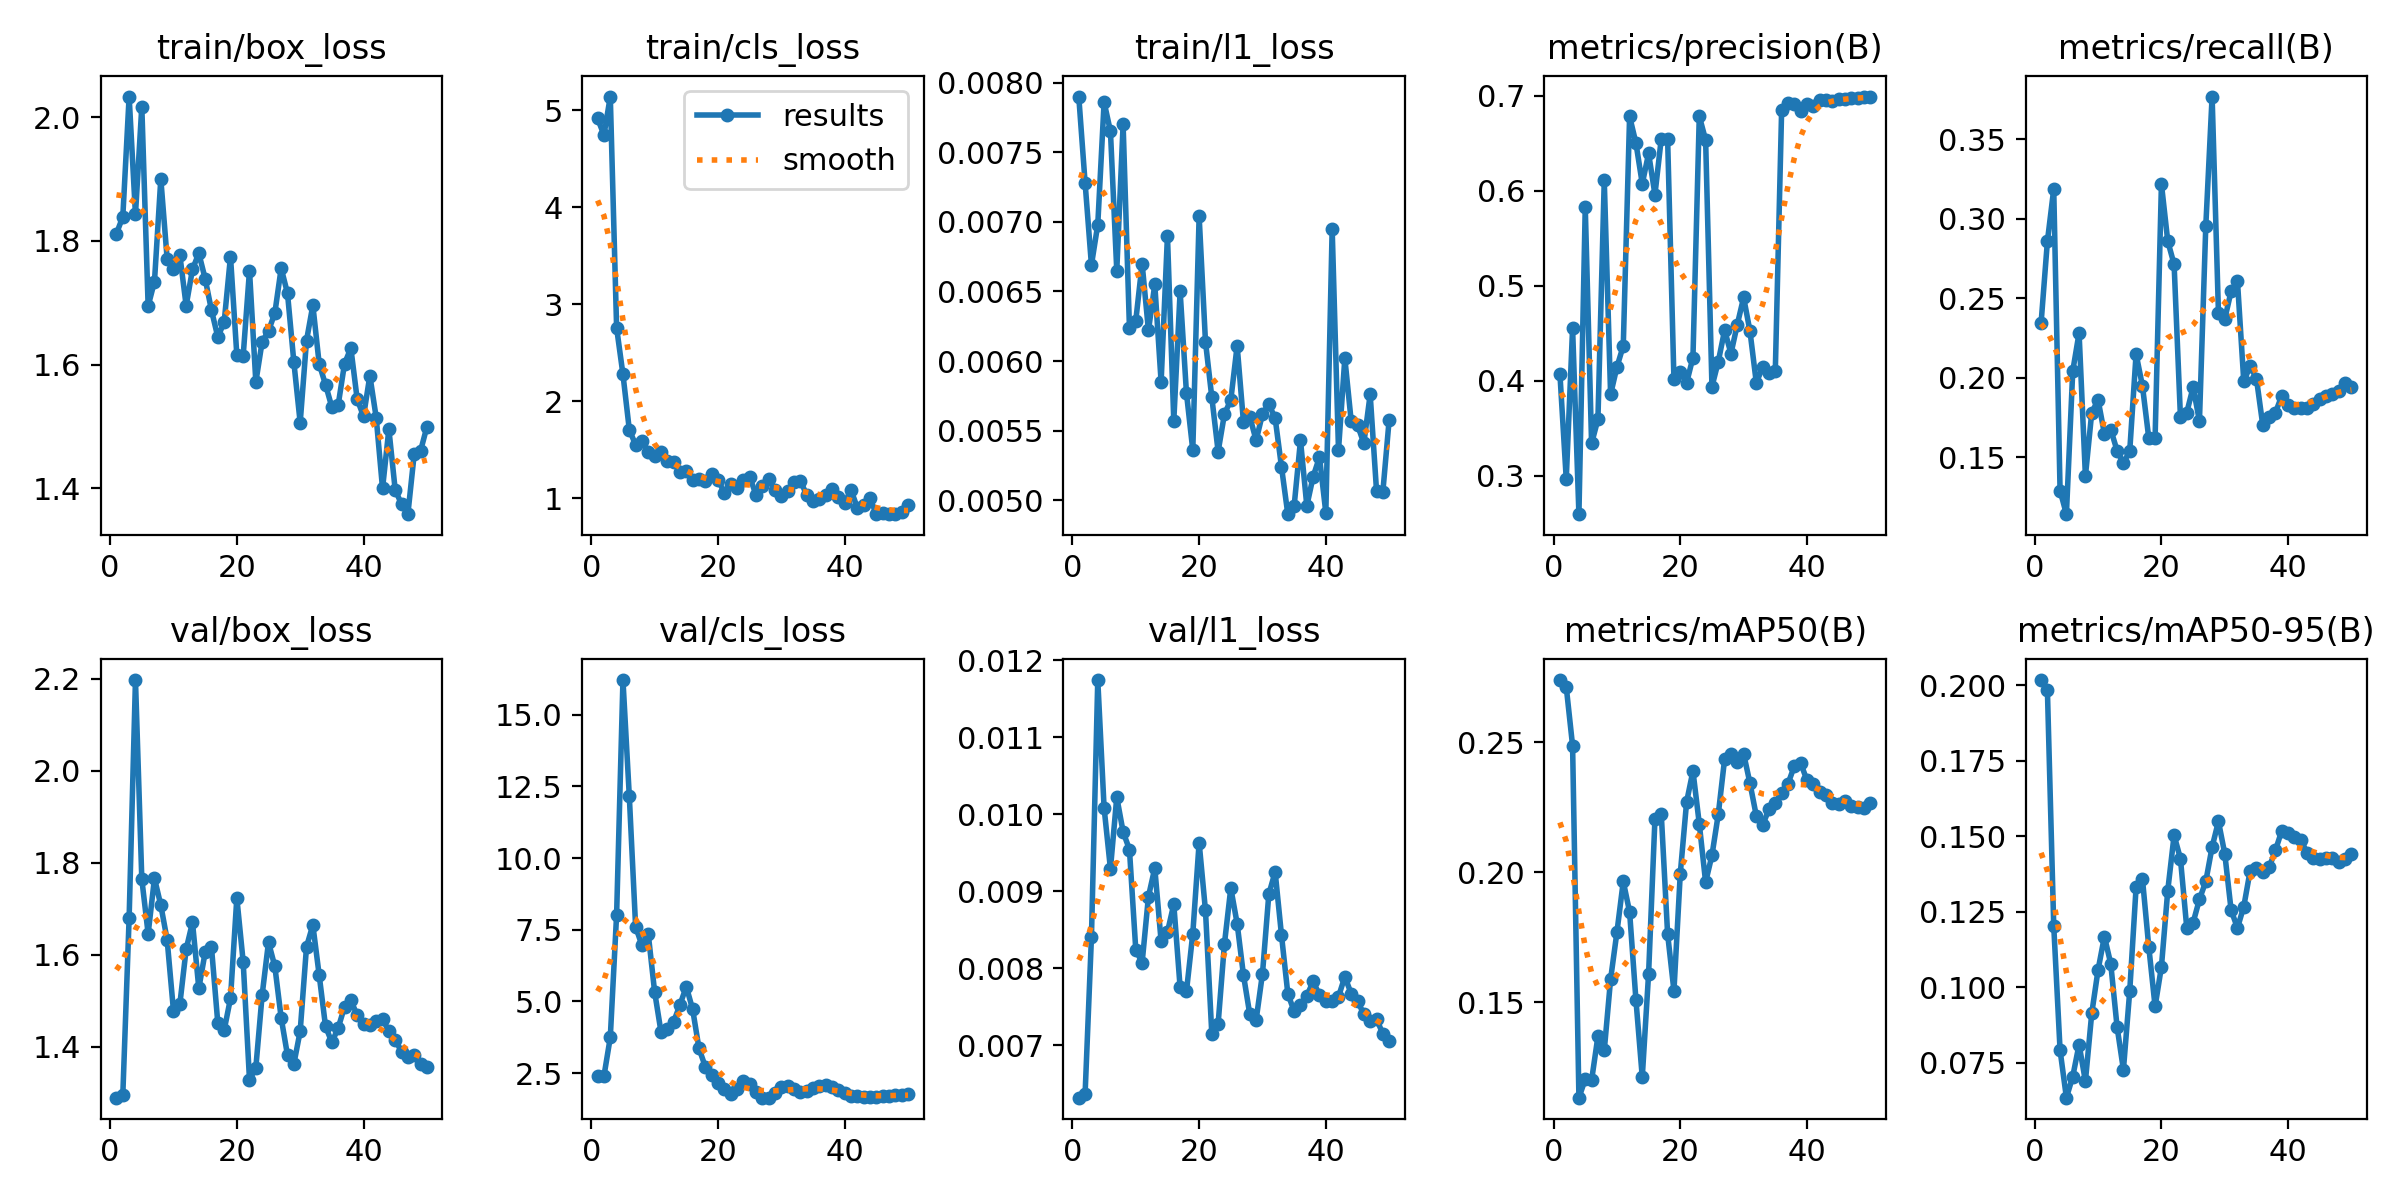

Data behind this chart, as committed beside it:
epoch, time, train/box_loss, train/cls_loss, train/l1_loss, metrics/precision(B), metrics/recall(B), metrics/mAP50(B), metrics/mAP50-95(B), val/box_loss, val/cls_loss, val/l1_loss, lr/pg0, lr/pg1, lr/pg2
1, 6.131, 1.812, 4.917, 0.0079, 0.4073, 0.2343, 0.2739, 0.2018, 1.289, 2.397, 0.00632, 0.0002083, 0.0002083, 0.0002083
2, 7.704, 1.839, 4.745, 0.00728, 0.2965, 0.2858, 0.2712, 0.1984, 1.294, 2.395, 0.00637, 0.0006126, 0.0006126, 0.0006126
3, 9.033, 2.033, 5.142, 0.00669, 0.4552, 0.3186, 0.2486, 0.1203, 1.681, 3.743, 0.0084, 0.001, 0.001, 0.001
4, 10.32, 1.843, 2.757, 0.00698, 0.2596, 0.1292, 0.1133, 0.07912, 2.198, 8.03, 0.01174, 0.001176, 0.001176, 0.001176
5, 12.55, 2.017, 2.278, 0.00786, 0.5827, 0.1144, 0.1204, 0.06335, 1.765, 16.21, 0.01008, 0.001151, 0.001151, 0.001151
6, 14.91, 1.695, 1.71, 0.00765, 0.334, 0.2043, 0.1199, 0.07035, 1.646, 12.17, 0.00929, 0.001126, 0.001126, 0.001126
7, 16.73, 1.734, 1.551, 0.00665, 0.3593, 0.2282, 0.1368, 0.08095, 1.766, 7.602, 0.01022, 0.001102, 0.001102, 0.001102
8, 18.01, 1.9, 1.594, 0.0077, 0.611, 0.1383, 0.1314, 0.06882, 1.708, 6.954, 0.00977, 0.001077, 0.001077, 0.001077
9, 19.75, 1.771, 1.483, 0.00624, 0.3857, 0.1782, 0.1588, 0.09129, 1.632, 7.336, 0.00954, 0.001052, 0.001052, 0.001052
10, 21.45, 1.754, 1.441, 0.00629, 0.4144, 0.1862, 0.1769, 0.1057, 1.478, 5.334, 0.00824, 0.001027, 0.001027, 0.001027
11, 22.79, 1.777, 1.474, 0.0067, 0.4367, 0.1649, 0.1964, 0.1168, 1.492, 3.945, 0.00807, 0.001002, 0.001002, 0.001002
12, 24.09, 1.695, 1.387, 0.00622, 0.6782, 0.1676, 0.1847, 0.1077, 1.612, 4.024, 0.00893, 0.0009778, 0.0009778, 0.0009778
13, 25.61, 1.754, 1.373, 0.00655, 0.6501, 0.1543, 0.1508, 0.0868, 1.671, 4.287, 0.0093, 0.000953, 0.000953, 0.000953
14, 27.65, 1.78, 1.276, 0.00585, 0.6073, 0.1463, 0.1212, 0.07261, 1.527, 4.882, 0.00835, 0.0009283, 0.0009283, 0.0009283
15, 29.18, 1.739, 1.286, 0.0069, 0.6392, 0.1543, 0.161, 0.0988, 1.605, 5.515, 0.00847, 0.0009035, 0.0009035, 0.0009035
16, 30.54, 1.688, 1.188, 0.00557, 0.5959, 0.215, 0.2204, 0.133, 1.616, 4.725, 0.00883, 0.0008787, 0.0008787, 0.0008787
17, 31.81, 1.644, 1.195, 0.0065, 0.6548, 0.195, 0.2223, 0.136, 1.451, 3.364, 0.00775, 0.000854, 0.000854, 0.000854
18, 33.05, 1.669, 1.183, 0.00577, 0.6548, 0.1622, 0.1762, 0.1134, 1.436, 2.722, 0.0077, 0.0008293, 0.0008293, 0.0008293
19, 34.29, 1.775, 1.249, 0.00536, 0.4014, 0.1622, 0.1544, 0.09359, 1.505, 2.433, 0.00845, 0.0008045, 0.0008045, 0.0008045
20, 35.55, 1.615, 1.194, 0.00704, 0.4092, 0.3218, 0.1994, 0.1067, 1.724, 2.167, 0.00963, 0.0007797, 0.0007797, 0.0007797
21, 37.24, 1.614, 1.059, 0.00614, 0.3977, 0.2859, 0.227, 0.132, 1.585, 1.957, 0.00875, 0.000755, 0.000755, 0.000755
22, 38.68, 1.752, 1.15, 0.00574, 0.4244, 0.2713, 0.2389, 0.1503, 1.327, 1.768, 0.00715, 0.0007302, 0.0007302, 0.0007302
23, 40.48, 1.572, 1.108, 0.00535, 0.6784, 0.1755, 0.2186, 0.1426, 1.354, 1.943, 0.00728, 0.0007055, 0.0007055, 0.0007055
24, 42.16, 1.637, 1.193, 0.00562, 0.6534, 0.1782, 0.1961, 0.1196, 1.513, 2.226, 0.00832, 0.0006808, 0.0006808, 0.0006808
25, 43.42, 1.654, 1.223, 0.00572, 0.3937, 0.1942, 0.2065, 0.1214, 1.627, 2.112, 0.00904, 0.000656, 0.000656, 0.000656
26, 44.7, 1.683, 1.037, 0.00611, 0.4202, 0.1729, 0.2223, 0.1291, 1.575, 1.852, 0.00858, 0.0006312, 0.0006312, 0.0006312
27, 45.97, 1.756, 1.129, 0.00556, 0.4532, 0.2952, 0.2435, 0.135, 1.463, 1.648, 0.00791, 0.0006065, 0.0006065, 0.0006065
28, 47.27, 1.715, 1.199, 0.0056, 0.4286, 0.3768, 0.2455, 0.1464, 1.381, 1.643, 0.0074, 0.0005818, 0.0005818, 0.0005818
29, 48.49, 1.604, 1.084, 0.00543, 0.4592, 0.241, 0.2422, 0.1549, 1.362, 1.804, 0.00733, 0.000557, 0.000557, 0.000557
30, 49.75, 1.506, 1.022, 0.00562, 0.4876, 0.237, 0.2455, 0.1442, 1.434, 2.015, 0.00793, 0.0005322, 0.0005322, 0.0005322
31, 51, 1.639, 1.077, 0.00569, 0.4522, 0.2544, 0.2342, 0.1255, 1.617, 2.066, 0.00896, 0.0005075, 0.0005075, 0.0005075
32, 52.53, 1.696, 1.166, 0.00559, 0.398, 0.2609, 0.2217, 0.1196, 1.665, 1.959, 0.00925, 0.0004827, 0.0004827, 0.0004827
33, 54.37, 1.601, 1.181, 0.00524, 0.414, 0.1977, 0.2181, 0.1267, 1.556, 1.853, 0.00843, 0.000458, 0.000458, 0.000458
34, 56.31, 1.568, 1.037, 0.0049, 0.4081, 0.2074, 0.2241, 0.1385, 1.444, 1.879, 0.00767, 0.0004332, 0.0004332, 0.0004332
35, 57.61, 1.531, 0.968, 0.00496, 0.4103, 0.1995, 0.2267, 0.1394, 1.409, 1.986, 0.00744, 0.0004085, 0.0004085, 0.0004085
36, 58.83, 1.535, 0.9886, 0.00543, 0.685, 0.1702, 0.2306, 0.138, 1.441, 2.056, 0.00752, 0.0003837, 0.0003837, 0.0003837
37, 60.04, 1.601, 1.03, 0.00496, 0.6928, 0.1755, 0.234, 0.1397, 1.487, 2.086, 0.00764, 0.000359, 0.000359, 0.000359
38, 61.29, 1.627, 1.101, 0.00517, 0.6917, 0.1782, 0.2407, 0.1454, 1.501, 2.004, 0.00783, 0.0003343, 0.0003343, 0.0003343
39, 62.48, 1.544, 1.01, 0.00531, 0.6836, 0.1888, 0.2419, 0.1519, 1.468, 1.901, 0.00765, 0.0003095, 0.0003095, 0.0003095
40, 63.73, 1.516, 0.9564, 0.00491, 0.6915, 0.183, 0.2353, 0.151, 1.449, 1.804, 0.00757, 0.0002848, 0.0002848, 0.0002848
41, 66.73, 1.582, 1.088, 0.00695, 0.6893, 0.1809, 0.2338, 0.1496, 1.447, 1.719, 0.00757, 0.00026, 0.00026, 0.00026
42, 69.43, 1.514, 0.9013, 0.00536, 0.6954, 0.1809, 0.2309, 0.1488, 1.456, 1.69, 0.00763, 0.0002352, 0.0002352, 0.0002352
43, 70.78, 1.4, 0.9314, 0.00602, 0.6953, 0.1809, 0.2297, 0.1446, 1.46, 1.667, 0.00789, 0.0002105, 0.0002105, 0.0002105
44, 71.96, 1.495, 1.001, 0.00557, 0.6944, 0.1835, 0.2266, 0.1427, 1.434, 1.67, 0.00767, 0.0001857, 0.0001857, 0.0001857
45, 73.19, 1.397, 0.8374, 0.00554, 0.6967, 0.1865, 0.2264, 0.1424, 1.415, 1.665, 0.00758, 0.000161, 0.000161, 0.000161
46, 74.41, 1.374, 0.8446, 0.00541, 0.6962, 0.1888, 0.2272, 0.1429, 1.389, 1.695, 0.0074, 0.0001363, 0.0001363, 0.0001363
47, 75.59, 1.358, 0.8381, 0.00576, 0.6975, 0.19, 0.2254, 0.1428, 1.377, 1.714, 0.00731, 0.0001115, 0.0001115, 0.0001115
48, 76.78, 1.455, 0.8442, 0.00507, 0.6979, 0.192, 0.225, 0.1413, 1.382, 1.723, 0.00734, 8.675e-05, 8.675e-05, 8.675e-05
49, 78, 1.46, 0.8625, 0.00506, 0.6989, 0.1968, 0.2247, 0.1426, 1.362, 1.75, 0.00715, 6.2e-05, 6.2e-05, 6.2e-05
50, 79.27, 1.499, 0.9283, 0.00558, 0.6991, 0.1941, 0.2267, 0.1441, 1.356, 1.763, 0.00705, 3.725e-05, 3.725e-05, 3.725e-05
